The GitHub repository iceberg-project/Seals contains a labelled image folder "nn_images" with 5 categories: crabeater, emperor, pack ice, pack-ice, weddell. Examples follow, each with its label.

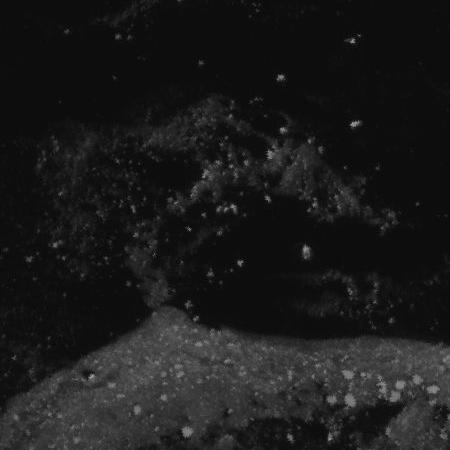
Label: pack ice

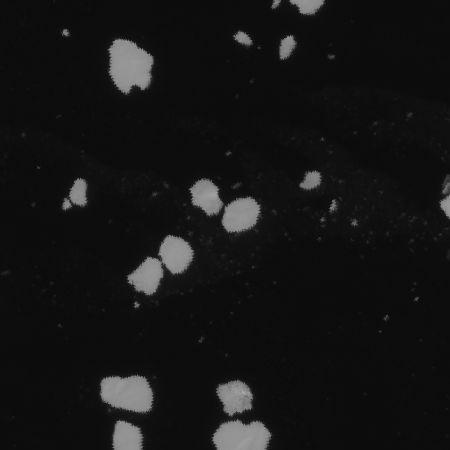
Label: pack-ice

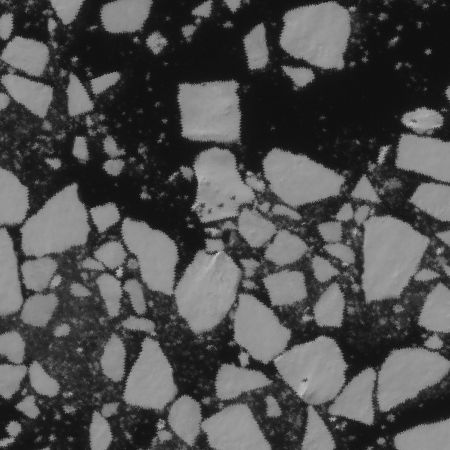
Label: crabeater

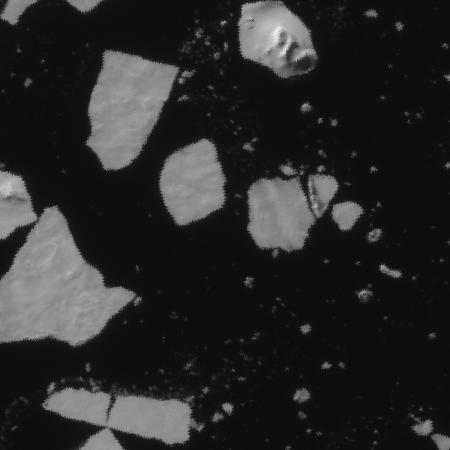
Label: pack ice

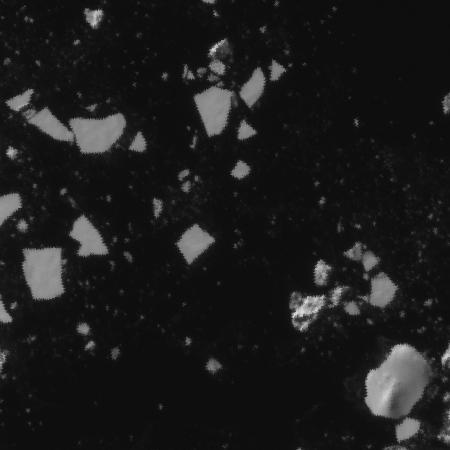
Label: pack-ice

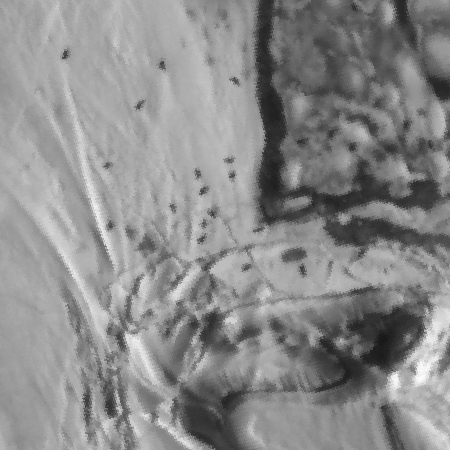
Label: weddell
